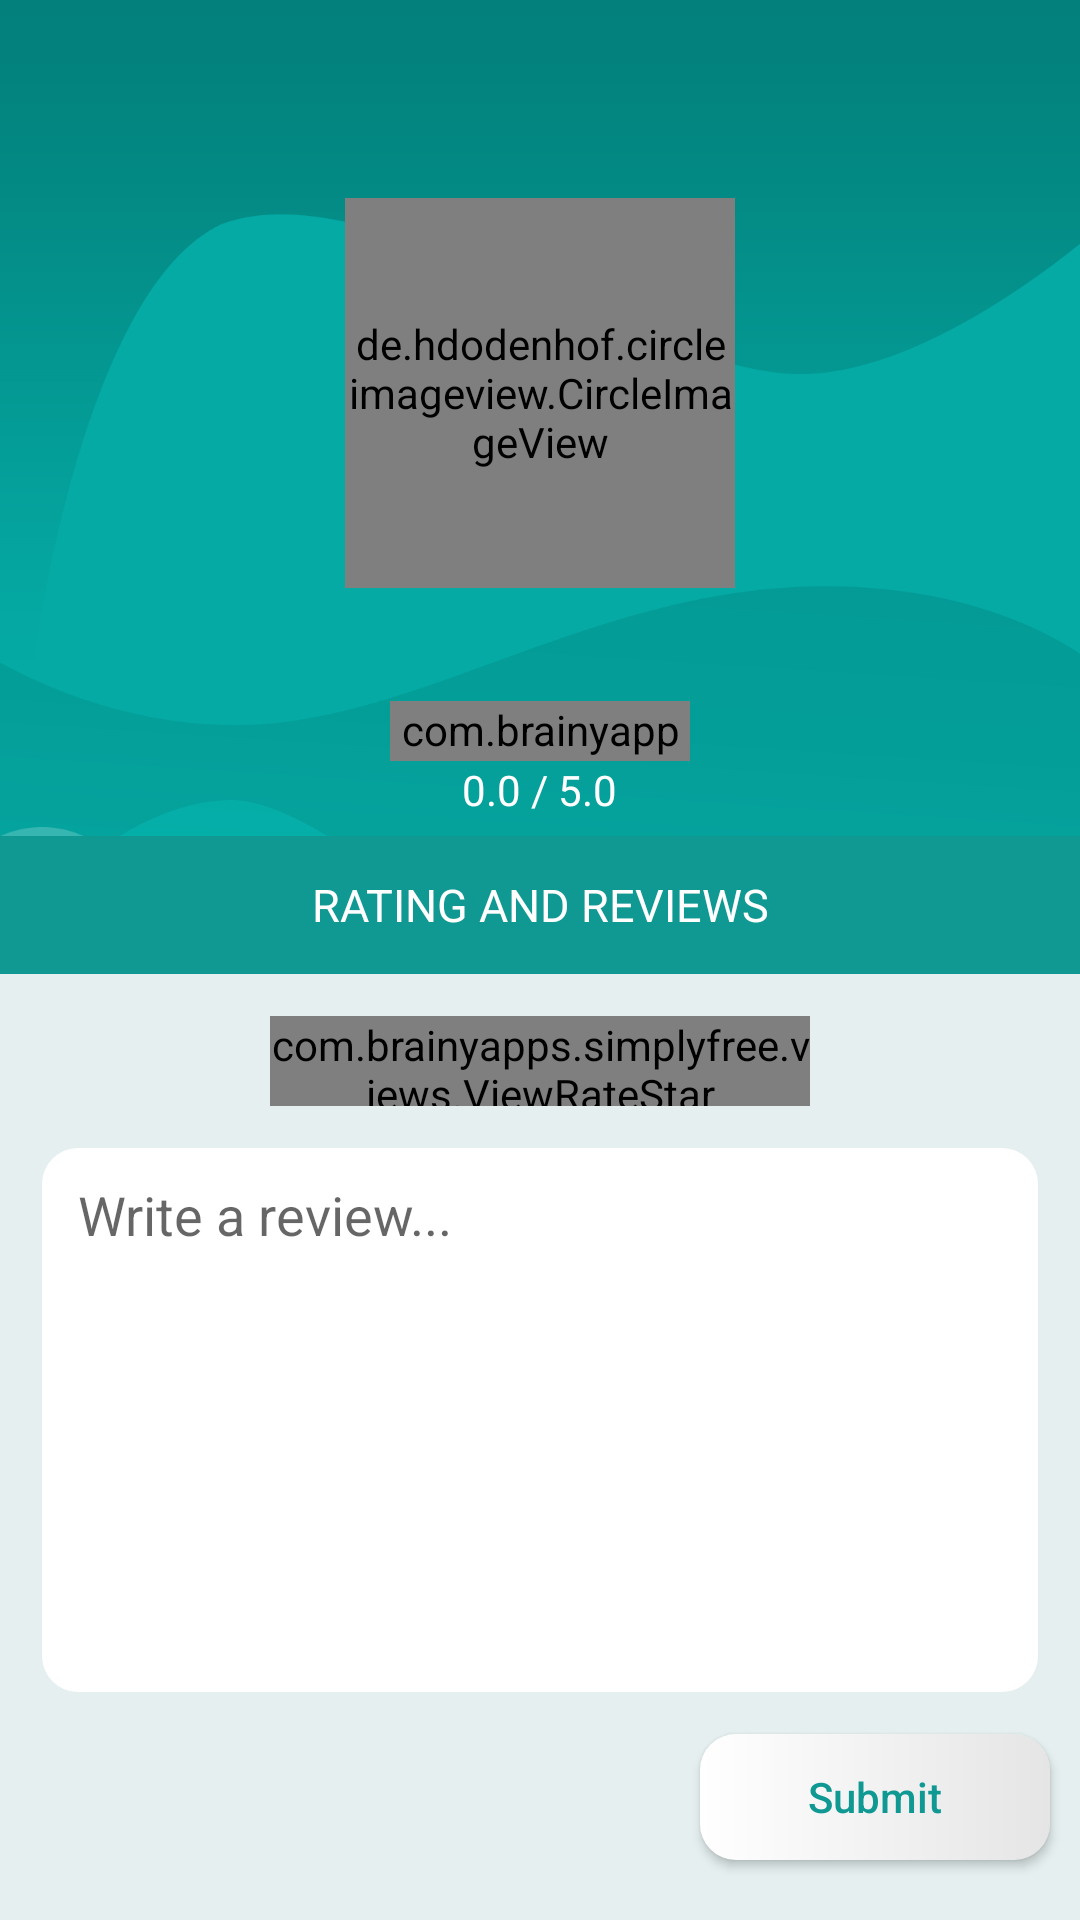

Android layout source for this screen:
<!-- AndroidManifest.xml: application theme AppTheme -->
<!-- res/layout/activity_rate.xml -->
<?xml version="1.0" encoding="utf-8"?>
<android.support.constraint.ConstraintLayout xmlns:android="http://schemas.android.com/apk/res/android"
    xmlns:app="http://schemas.android.com/apk/res-auto"
    xmlns:tools="http://schemas.android.com/tools"
    android:layout_width="match_parent"
    android:layout_height="match_parent"
    tools:context="com.brainyapps.simplyfree.activities.main.RateActivity">

    <ImageView
        android:layout_width="match_parent"
        android:layout_height="wrap_content"
        android:src="@drawable/img_bg_onboard"
        android:scaleType="fitXY"/>

    
    <include
        layout="@layout/layout_admin_app_bar"
        android:layout_width="0dp"
        android:layout_height="wrap_content"
        app:layout_constraintLeft_toLeftOf="parent"
        app:layout_constraintRight_toRightOf="parent"/>

    <LinearLayout
        android:layout_width="0dp"
        android:layout_height="0dp"
        android:orientation="vertical"
        android:gravity="center_horizontal"
        app:layout_constraintLeft_toLeftOf="parent"
        app:layout_constraintRight_toRightOf="parent"
        app:layout_constraintTop_toBottomOf="@id/toolbar"
        app:layout_constraintBottom_toBottomOf="parent">

        
        <de.hdodenhof.circleimageview.CircleImageView
            android:id="@+id/imgview_user"
            android:layout_width="@dimen/main_profile_photo_size"
            android:layout_height="@dimen/main_profile_photo_size"
            android:layout_margin="10dp"
            android:src="@drawable/user_default"
            app:civ_border_color="@android:color/white"
            app:civ_border_width="2dp"
            app:layout_collapseMode="pin"/>

        <LinearLayout
            android:id="@+id/layout_review"
            android:layout_width="wrap_content"
            android:layout_height="wrap_content"
            android:gravity="center_horizontal"
            android:orientation="vertical">
            
            <TextView
                android:id="@+id/text_username"
                android:layout_width="wrap_content"
                android:layout_height="wrap_content"
                android:textColor="@android:color/white"
                android:text=""
                android:textStyle="bold"
                android:textSize="16sp"/>

            
            <com.brainyapps.simplyfree.views.ViewRateStar
                android:id="@+id/view_star_user"
                android:layout_width="100dp"
                android:layout_height="20dp"
                android:layout_marginTop="6dp"
                app:starValue="0.0"/>
            <TextView
                android:id="@+id/text_rate"
                android:layout_width="wrap_content"
                android:layout_height="wrap_content"
                android:layout_marginBottom="6dp"
                android:textColor="@android:color/white"
                android:text="0.0 / 5.0" />

        </LinearLayout>

        <TextView
            android:layout_width="match_parent"
            android:layout_height="@dimen/main_profile_tab_height"
            android:layout_gravity="bottom"
            android:background="@color/colorTheme"
            android:gravity="center"
            android:text="RATING AND REVIEWS"
            android:textColor="@android:color/white"
            android:textSize="15sp"/>

        <LinearLayout
            android:layout_width="match_parent"
            android:layout_height="match_parent"
            android:layout_weight="1"
            android:background="@color/colorBackground"
            android:orientation="vertical">

            
            <com.brainyapps.simplyfree.views.ViewRateStar
                android:id="@+id/view_star_edit"
                android:layout_width="180dp"
                android:layout_height="30dp"
                android:layout_gravity="center_horizontal"
                android:layout_marginTop="@dimen/rate_review_margin"
                app:starSelectable="true" />

            
            <LinearLayout
                android:layout_width="match_parent"
                android:layout_height="0dp"
                android:layout_weight="1"
                android:layout_margin="@dimen/rate_review_margin"
                style="@style/SignupEditStyle"
                android:orientation="vertical">

                <EditText
                    android:id="@+id/edit_review"
                    android:layout_width="match_parent"
                    android:layout_height="match_parent"
                    android:background="@null"
                    android:gravity="top"
                    android:hint="Write a review..." />

            </LinearLayout>

            
            <Button
                android:id="@+id/but_submit"
                android:layout_width="wrap_content"
                style="@style/ButtonWhiteRound"
                android:layout_gravity="right"
                android:paddingLeft="@dimen/signup_but_next_padding_horiz"
                android:paddingRight="@dimen/signup_but_next_padding_horiz"
                android:layout_marginBottom="@dimen/signup_but_next_margin"
                android:layout_marginRight="@dimen/signup_but_margin"
                android:text="Submit" />

        </LinearLayout>

    </LinearLayout>

</android.support.constraint.ConstraintLayout>
<!-- res/layout/layout_admin_app_bar.xml (included above) -->
<?xml version="1.0" encoding="utf-8"?>
<android.support.v7.widget.Toolbar
    xmlns:android="http://schemas.android.com/apk/res/android"
    xmlns:app="http://schemas.android.com/apk/res-auto"
    android:id="@+id/toolbar"
    android:layout_width="match_parent"
    app:theme="@style/ThemeOverlay.AppCompat.Dark.ActionBar"
    android:layout_height="?attr/actionBarSize"
    app:popupTheme="@style/ThemeOverlay.AppCompat.Light"
    android:background="?attr/selectableItemBackground">

    <TextView
        android:id="@+id/text_toolbar_title"
        android:layout_width="wrap_content"
        android:layout_height="wrap_content"
        android:layout_gravity="center_horizontal"
        android:text=""
        style="@style/TextAppearance.Widget.AppCompat.Toolbar.Title" />

</android.support.v7.widget.Toolbar>
<!-- resources referenced by this layout -->
<resources>
  <color name="colorBackground">#e5efef</color>
  <color name="colorTheme">#109893</color>
  <dimen name="main_profile_photo_size">130dp</dimen>
  <dimen name="main_profile_tab_height">46dp</dimen>
  <dimen name="rate_review_margin">14dp</dimen>
  <dimen name="signup_but_margin">10dp</dimen>
  <dimen name="signup_but_next_margin">20dp</dimen>
  <dimen name="signup_but_next_padding_horiz">36dp</dimen>
  <!-- drawable img_bg_onboard: png bitmap (drawable-xxxhdpi, 76809 bytes) -->
  <style name="ButtonWhiteRound">
          <item name="android:layout_width">0dp</item>
          <item name="android:layout_height">@dimen/landing_button_height</item>
          <item name="android:background">@drawable/ripple_but_white_round</item>
          <item name="android:textAllCaps">false</item>
          <item name="android:textColor">@color/colorTheme</item>
      </style>
  <style name="SignupEditStyle">
          <item name="android:layout_width">0dp</item>
          <item name="android:layout_height">wrap_content</item>
          <item name="android:layout_marginLeft">@dimen/signup_edit_margin</item>
          <item name="android:layout_marginRight">@dimen/signup_edit_margin</item>
          <item name="android:paddingLeft">@dimen/signup_edit_padding_horiz</item>
          <item name="android:paddingRight">@dimen/signup_edit_padding_horiz</item>
          <item name="android:paddingTop">@dimen/signup_edit_padding_vert</item>
          <item name="android:paddingBottom">@dimen/signup_edit_padding_vert</item>
          <item name="android:background">@drawable/bg_white_round</item>
          <item name="android:gravity">center_vertical</item>
      </style>
  <style name="AppTheme" parent="Theme.AppCompat.Light.NoActionBar">
          
          <item name="colorPrimary">@color/colorPrimary</item>
          <item name="colorPrimaryDark">@color/colorPrimaryDark</item>
          <item name="colorAccent">@color/colorAccent</item>
      </style>
  <dimen name="landing_button_height">42dp</dimen>
  <!-- drawable ripple_but_white_round (drawable) -->
  <?xml version="1.0" encoding="utf-8"?>
  <selector xmlns:android="http://schemas.android.com/apk/res/android">
  
      <item android:drawable="@drawable/bg_but_white_round_selected" android:state_pressed="true"/>
      <item android:drawable="@drawable/bg_but_white_round" />
  
  </selector>
  <dimen name="signup_edit_margin">20dp</dimen>
  <dimen name="signup_edit_padding_horiz">12dp</dimen>
  <dimen name="signup_edit_padding_vert">10dp</dimen>
  <!-- drawable bg_white_round (drawable) -->
  <?xml version="1.0" encoding="utf-8"?>
  <shape xmlns:android="http://schemas.android.com/apk/res/android"
      android:shape="rectangle">
      <solid android:color="@android:color/white" />
      <corners android:radius="@dimen/landing_button_corner_radius" />
  </shape>
  <color name="colorPrimary">#3F51B5</color>
  <color name="colorPrimaryDark">#303F9F</color>
  <color name="colorAccent">#FF4081</color>
  <!-- drawable bg_but_white_round_selected (drawable) -->
  <?xml version="1.0" encoding="utf-8"?>
  <shape xmlns:android="http://schemas.android.com/apk/res/android"
      android:shape="rectangle">
      <solid android:color="@color/colorButBgSelected" />
      <corners android:radius="@dimen/landing_button_corner_radius" />
  </shape>
  <!-- drawable bg_but_white_round (drawable) -->
  <?xml version="1.0" encoding="utf-8"?>
  <shape xmlns:android="http://schemas.android.com/apk/res/android"
      android:shape="rectangle">
      <gradient
          android:startColor="#ffffff"
          android:endColor="#e5e5e5" />
  
      <corners android:radius="@dimen/landing_button_corner_radius" />
  </shape>
  <dimen name="landing_button_corner_radius">12dp</dimen>
  <color name="colorButBgSelected">#d0e5efef</color>
</resources>
